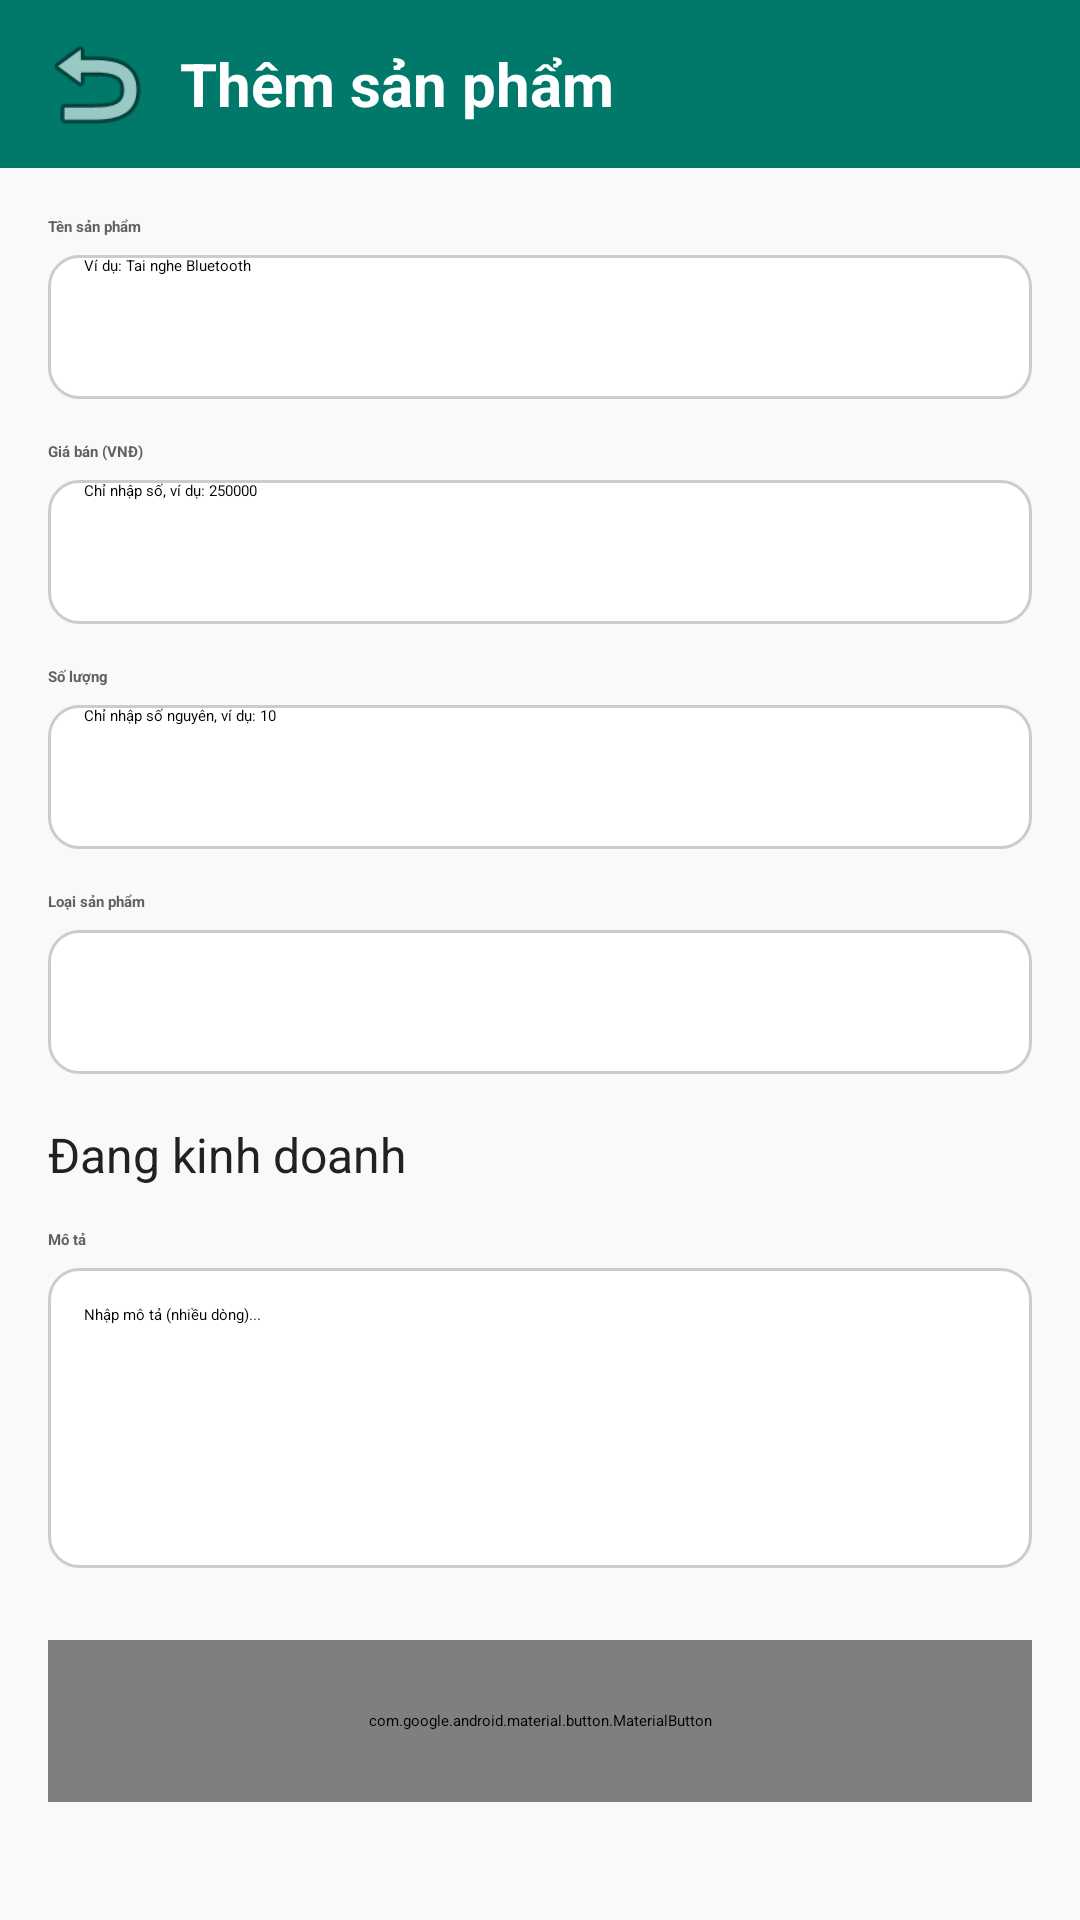

Android layout source for this screen:
<!-- AndroidManifest.xml: application theme Theme.QuanLyKhoHang -->
<!-- res/layout/activity_add_product.xml -->
<?xml version="1.0" encoding="utf-8"?>
<LinearLayout xmlns:android="http://schemas.android.com/apk/res/android"
    xmlns:app="http://schemas.android.com/apk/res-auto"
    android:layout_width="match_parent"
    android:layout_height="match_parent"
    android:background="#F8F9FA"
    android:orientation="vertical">

    
    <LinearLayout
        android:layout_width="match_parent"
        android:layout_height="56dp"
        android:background="#00796B"
        android:gravity="center_vertical"
        android:paddingHorizontal="12dp">

        <ImageButton
            android:id="@+id/btnHeaderBack"
            android:layout_width="40dp"
            android:layout_height="40dp"
            android:background="?attr/selectableItemBackgroundBorderless"
            android:contentDescription="Quay lại"
            android:src="@android:drawable/ic_menu_revert"
            app:tint="#FFFFFF" />

        <TextView
            android:layout_width="wrap_content"
            android:layout_height="wrap_content"
            android:layout_marginStart="8dp"
            android:text="Thêm sản phẩm"
            android:textColor="#FFFFFF"
            android:textSize="20sp"
            android:textStyle="bold" />
    </LinearLayout>

    <ScrollView
        android:layout_width="match_parent"
        android:layout_height="match_parent">

        <LinearLayout
            android:layout_width="match_parent"
            android:layout_height="wrap_content"
            android:orientation="vertical"
            android:padding="16dp">

            <TextView
                android:layout_width="wrap_content"
                android:layout_height="wrap_content"
                android:text="Tên sản phẩm"
                android:textColor="#616161"
                android:textStyle="bold" />

            <EditText
                android:id="@+id/etName"
                android:layout_width="match_parent"
                android:layout_height="48dp"
                android:layout_marginTop="6dp"
                android:background="@drawable/bg_input"
                android:hint="Ví dụ: Tai nghe Bluetooth"
                android:inputType="text"
                android:paddingHorizontal="12dp" />

            <TextView
                android:layout_width="wrap_content"
                android:layout_height="wrap_content"
                android:layout_marginTop="14dp"
                android:text="Giá bán (VNĐ)"
                android:textColor="#616161"
                android:textStyle="bold" />

            <EditText
                android:id="@+id/etPrice"
                android:layout_width="match_parent"
                android:layout_height="48dp"
                android:layout_marginTop="6dp"
                android:background="@drawable/bg_input"
                android:hint="Chỉ nhập số, ví dụ: 250000"
                android:inputType="number"
                android:paddingHorizontal="12dp" />

            <TextView
                android:layout_width="wrap_content"
                android:layout_height="wrap_content"
                android:layout_marginTop="14dp"
                android:text="Số lượng"
                android:textColor="#616161"
                android:textStyle="bold" />

            <EditText
                android:id="@+id/etQuantity"
                android:layout_width="match_parent"
                android:layout_height="48dp"
                android:layout_marginTop="6dp"
                android:background="@drawable/bg_input"
                android:hint="Chỉ nhập số nguyên, ví dụ: 10"
                android:inputType="number"
                android:paddingHorizontal="12dp" />

            <TextView
                android:layout_width="wrap_content"
                android:layout_height="wrap_content"
                android:layout_marginTop="14dp"
                android:text="Loại sản phẩm"
                android:textColor="#616161"
                android:textStyle="bold" />

            <Spinner
                android:id="@+id/spinnerCategory"
                android:layout_width="match_parent"
                android:layout_height="48dp"
                android:layout_marginTop="6dp"
                android:background="@drawable/bg_input"
                android:paddingHorizontal="8dp" />

            <LinearLayout
                android:layout_width="match_parent"
                android:layout_height="wrap_content"
                android:layout_marginTop="16dp"
                android:gravity="center_vertical"
                android:orientation="horizontal">

                <TextView
                    android:layout_width="0dp"
                    android:layout_height="wrap_content"
                    android:layout_weight="1"
                    android:text="Đang kinh doanh"
                    android:textColor="#212121"
                    android:textSize="16sp" />

                <androidx.appcompat.widget.SwitchCompat
                    android:id="@+id/switchActive"
                    android:layout_width="wrap_content"
                    android:layout_height="wrap_content"
                    android:checked="true" />
            </LinearLayout>

            <TextView
                android:layout_width="wrap_content"
                android:layout_height="wrap_content"
                android:layout_marginTop="14dp"
                android:text="Mô tả"
                android:textColor="#616161"
                android:textStyle="bold" />

            <EditText
                android:id="@+id/etDescription"
                android:layout_width="match_parent"
                android:layout_height="100dp"
                android:layout_marginTop="6dp"
                android:background="@drawable/bg_input"
                android:gravity="top|start"
                android:hint="Nhập mô tả (nhiều dòng)..."
                android:inputType="textMultiLine"
                android:padding="12dp" />

            <com.google.android.material.button.MaterialButton
                android:id="@+id/btnSaveProduct"
                android:layout_width="match_parent"
                android:layout_height="54dp"
                android:layout_marginTop="24dp"
                android:text="Lưu sản phẩm"
                android:textAllCaps="false"
                android:textSize="16sp"
                android:textStyle="bold"
                app:backgroundTint="#00796B"
                app:cornerRadius="27dp" />
        </LinearLayout>
    </ScrollView>
</LinearLayout>
<!-- resources referenced by this layout -->
<resources>
  <!-- drawable bg_input (drawable) -->
  <?xml version="1.0" encoding="utf-8"?>
  <shape xmlns:android="http://schemas.android.com/apk/res/android">
      <solid android:color="#FFFFFF" />
      <stroke android:width="1dp" android:color="#CCCCCC" />
      <corners android:radius="10dp" />
  </shape>
  <style name="Theme.QuanLyKhoHang" parent="Theme.MaterialComponents.Light.NoActionBar">
          <item name="colorPrimary">#00796B</item>
          <item name="colorPrimaryVariant">#004D40</item>
          <item name="colorOnPrimary">#FFFFFF</item>
          <item name="android:statusBarColor">#00695C</item>
      </style>
</resources>
